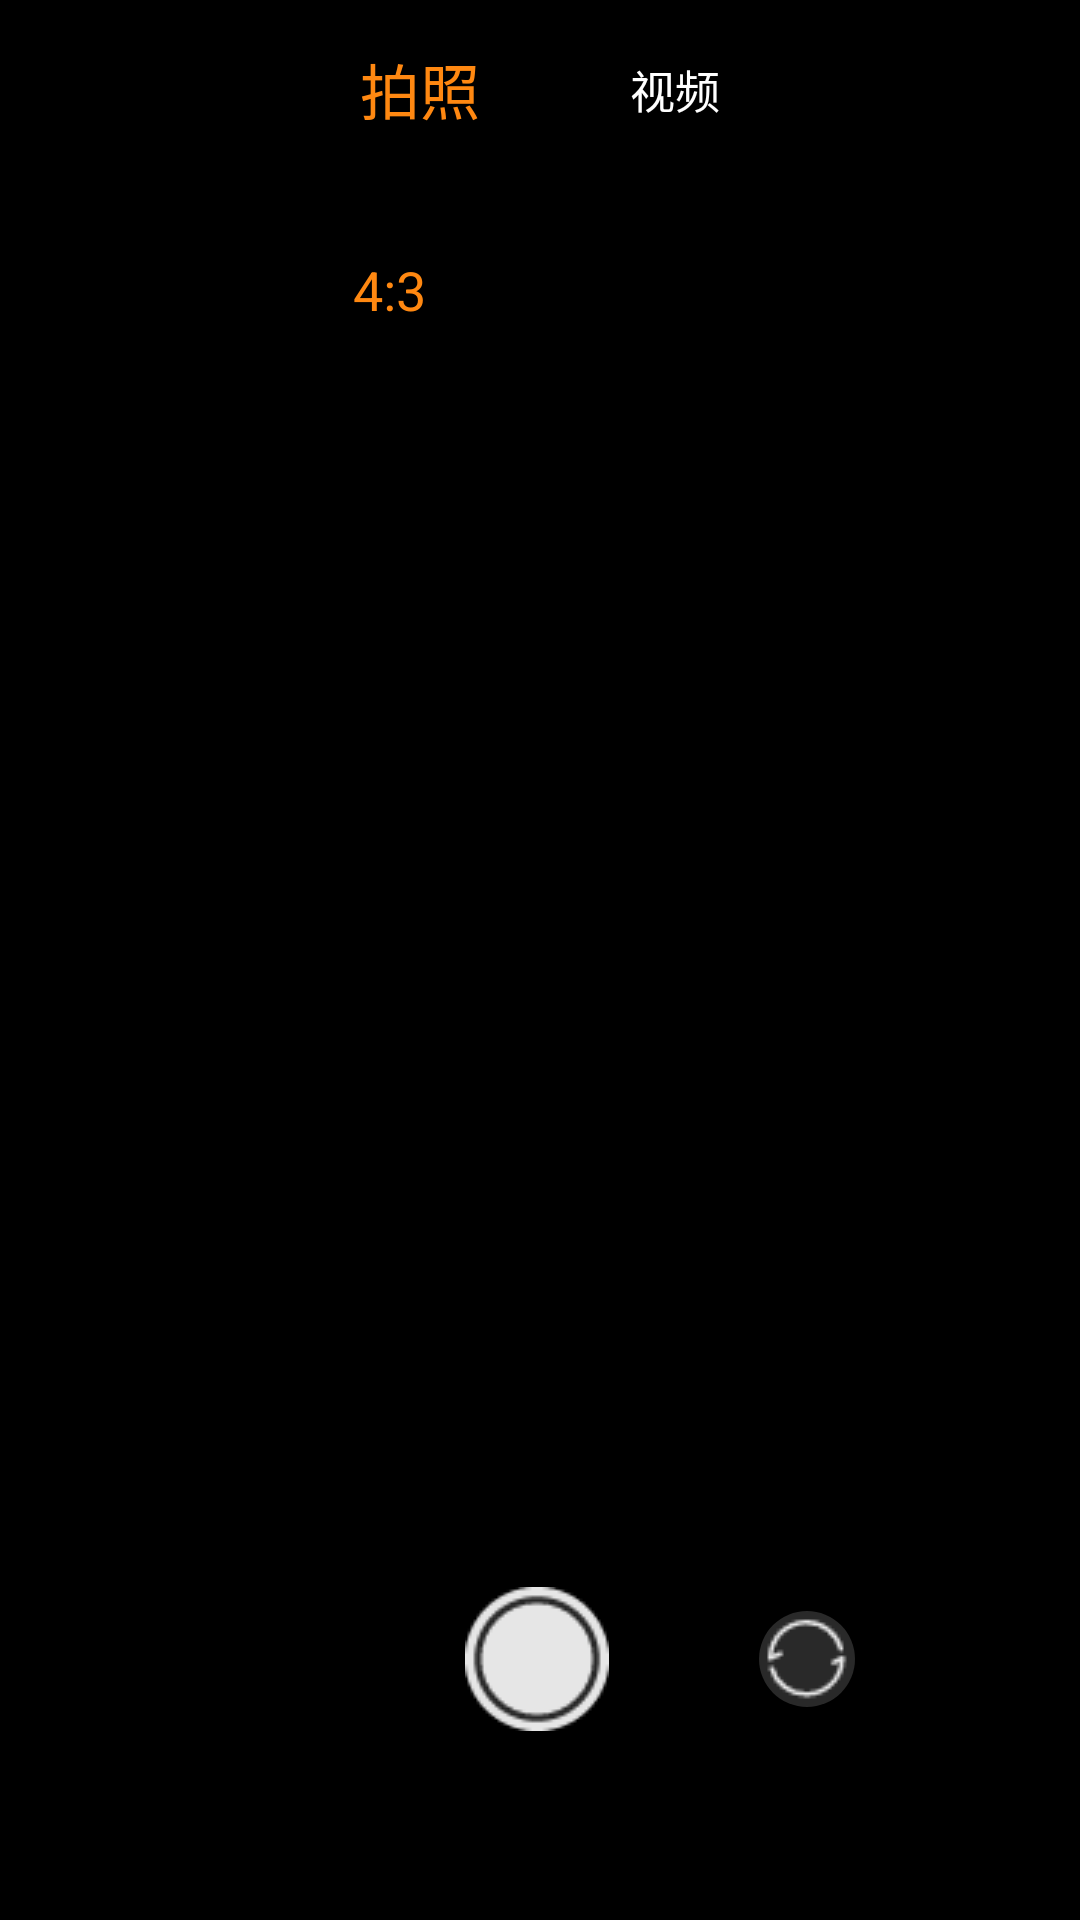

Android layout source for this screen:
<!-- AndroidManifest.xml: application theme Theme.Camera2 -->
<!-- res/layout/fragment_take_picture.xml -->
<?xml version="1.0" encoding="utf-8"?>
<FrameLayout xmlns:android="http://schemas.android.com/apk/res/android"
    android:layout_width="match_parent"
    android:layout_height="match_parent"
    android:background="@color/black">

    <LinearLayout
        android:layout_width="wrap_content"
        android:layout_height="wrap_content"
        android:layout_gravity="center">

        <TextureView
            android:id="@+id/textureView"
            android:layout_width="match_parent"
            android:layout_height="match_parent"
            android:layout_gravity="center"/>

    </LinearLayout>

    <LinearLayout
        android:id="@+id/selected"
        android:layout_width="match_parent"
        android:layout_height="wrap_content"
        android:layout_gravity="top"
        android:background="#66000000"
        android:gravity="center"
        android:orientation="vertical"
        android:padding="10dp">

        <LinearLayout
            android:layout_width="match_parent"
            android:layout_height="wrap_content"
            android:layout_marginBottom="30dp"
            android:gravity="center"
            android:orientation="horizontal"
            android:padding="5dp">

            <TextView
                android:id="@+id/photoMode"
                android:layout_width="wrap_content"
                android:layout_height="wrap_content"
                android:layout_marginRight="50dp"
                android:clickable="true"
                android:text="@string/photo"
                android:textColor="#ffff8811"
                android:textSize="20sp" />

            <TextView
                android:id="@+id/recordingMode"
                android:layout_width="wrap_content"
                android:layout_height="wrap_content"
                android:clickable="true"
                android:text="@string/video"
                android:textColor="@color/white"
                android:textSize="15sp" />

        </LinearLayout>

        <LinearLayout
            android:layout_width="match_parent"
            android:layout_height="match_parent"
            android:gravity="center"
            android:orientation="horizontal"
            android:padding="5dp">

            <TextView
                android:id="@+id/ratio_selected"
                android:layout_width="wrap_content"
                android:layout_height="wrap_content"
                android:clickable="true"
                android:text="@string/ratio4_3"
                android:textColor="#ffff8811"
                android:textSize="18sp" />

            <ImageButton
                android:id="@+id/delay"
                android:layout_width="wrap_content"
                android:layout_height="wrap_content"
                android:layout_marginLeft="50dp"
                android:layout_marginRight="50dp"
                android:background="@drawable/bg"
                android:src="@drawable/delay" />

            <ImageButton
                android:id="@+id/mirror"
                android:layout_width="wrap_content"
                android:layout_height="wrap_content"
                android:background="@drawable/bg"
                android:src="@drawable/mirror_off"
                android:visibility="gone" />

        </LinearLayout>

    </LinearLayout>

    <TextView
        android:id="@+id/countdown"
        android:layout_width="wrap_content"
        android:layout_height="wrap_content"
        android:layout_gravity="center"
        android:textColor="@color/white"
        android:textSize="300sp"
        android:visibility="gone" />

    <LinearLayout
        android:layout_width="match_parent"
        android:layout_height="wrap_content"
        android:layout_gravity="bottom"
        android:layout_marginBottom="48dp"
        android:background="#66000000"
        android:orientation="vertical"
        android:padding="10dp">

        <LinearLayout
            android:layout_width="match_parent"
            android:layout_height="wrap_content"
            android:gravity="center"
            android:orientation="horizontal"
            android:padding="5dp">

            <ImageView
                android:id="@+id/imageView"
                android:layout_width="30dp"
                android:layout_height="40dp" />

            <ImageButton
                android:id="@+id/takePhotoBtn"
                android:layout_width="wrap_content"
                android:layout_height="wrap_content"
                android:layout_gravity="center"
                android:layout_marginLeft="50dp"
                android:layout_marginRight="50dp"
                android:background="@drawable/bg"
                android:src="@drawable/takephoto" />

            <ImageButton
                android:id="@+id/change"
                android:layout_width="wrap_content"
                android:layout_height="wrap_content"
                android:background="@drawable/bg"
                android:src="@drawable/change" />

        </LinearLayout>

    </LinearLayout>

</FrameLayout>
<!-- resources referenced by this layout -->
<resources>
  <!-- drawable bg (drawable) -->
  <?xml version="1.0" encoding="utf-8"?>
  <shape xmlns:android="http://schemas.android.com/apk/res/android"
      android:shape="rectangle">
  
      <corners android:radius="45dp" />
      <solid android:color="#66666666" />
  
  </shape>
  <!-- drawable change: png bitmap (drawable, 785 bytes) -->
  <!-- drawable mirror_off: png bitmap (drawable, 516 bytes) -->
  <!-- drawable takephoto: png bitmap (drawable, 1436 bytes) -->
  <string name="photo">拍照</string>
  <string name="ratio4_3">4:3</string>
  <string name="video">视频</string>
  <style name="Theme.Camera2" parent="Theme.MaterialComponents.DayNight.DarkActionBar">
          
          <item name="colorPrimary">@color/purple_500</item>
          <item name="colorPrimaryVariant">@color/purple_700</item>
          <item name="colorOnPrimary">@color/white</item>
          
          <item name="colorSecondary">@color/teal_200</item>
          <item name="colorSecondaryVariant">@color/teal_700</item>
          <item name="colorOnSecondary">@color/black</item>
          
          <item name="android:statusBarColor">?attr/colorPrimaryVariant</item>
          
          <item name="android:windowFullscreen">true</item>
          <item name="android:windowLayoutInDisplayCutoutMode" tools:Ignore="NewApi">shortEdges</item>
      </style>
  <!-- not gathered from this repository: default colours our renderer supplied (Android Studio template values) -->
  <color name="purple_500">#FF6200EE</color>
  <color name="purple_700">#FF3700B3</color>
  <color name="teal_200">#FF03DAC5</color>
  <color name="teal_700">#FF018786</color>
  <color name="black">#FF000000</color>
  <color name="white">#FFFFFFFF</color>
</resources>
